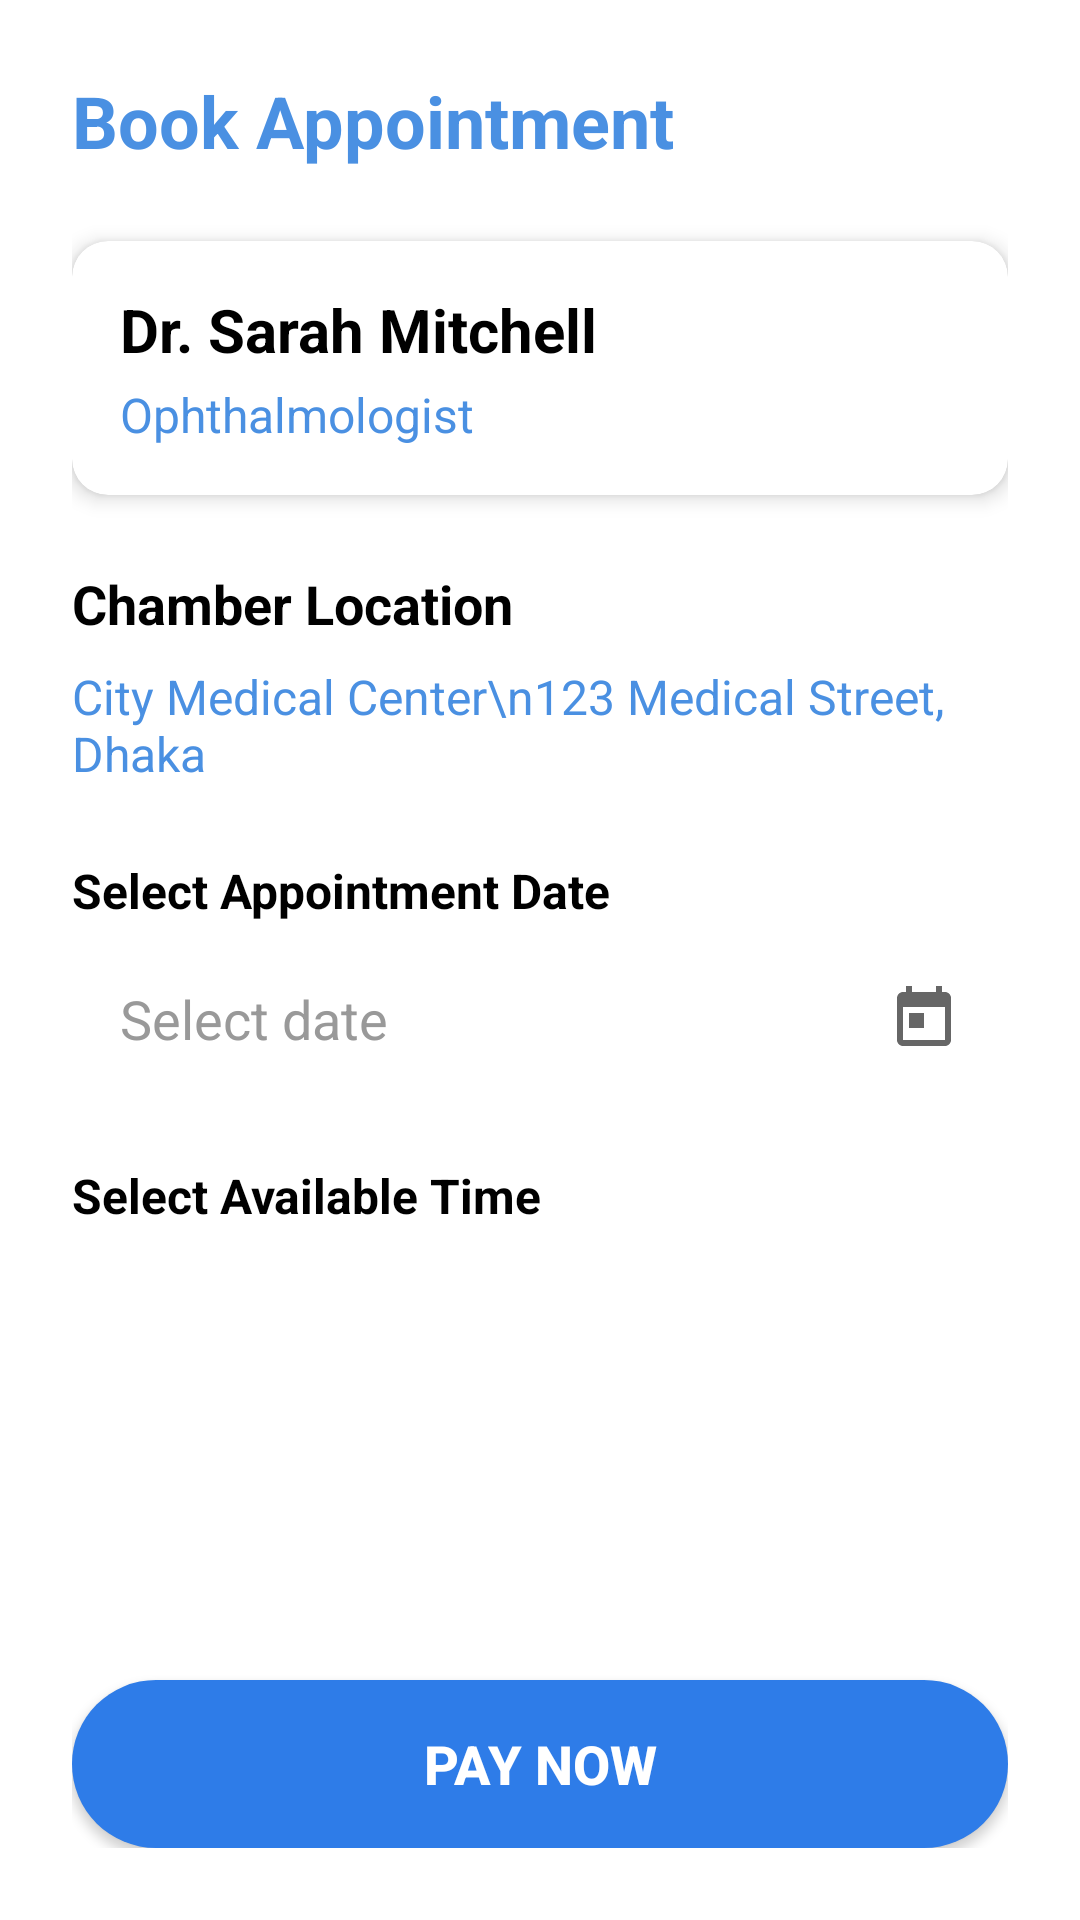

Android layout source for this screen:
<!-- AndroidManifest.xml: application theme Theme.SmartHospitalManagementSystem -->
<!-- res/layout/fragment_booking.xml -->
<?xml version="1.0" encoding="utf-8"?>
<androidx.constraintlayout.widget.ConstraintLayout
    xmlns:android="http://schemas.android.com/apk/res/android"
    xmlns:app="http://schemas.android.com/apk/res-auto"
    xmlns:tools="http://schemas.android.com/tools"
    android:layout_width="match_parent"
    android:layout_height="match_parent"
    android:padding="24dp"
    android:background="@android:color/white"
    tools:context=".BookingFragment">

    <ScrollView
        android:layout_width="0dp"
        android:layout_height="0dp"
        app:layout_constraintTop_toTopOf="parent"
        app:layout_constraintStart_toStartOf="parent"
        app:layout_constraintEnd_toEndOf="parent"
        app:layout_constraintBottom_toTopOf="@id/btnPayNow">

        <LinearLayout
            android:layout_width="match_parent"
            android:layout_height="wrap_content"
            android:orientation="vertical">

            
            <TextView
                android:id="@+id/tvTitle"
                android:layout_width="wrap_content"
                android:layout_height="wrap_content"
                android:text="Book Appointment"
                android:textSize="24sp"
                android:textStyle="bold"
                android:textColor="@color/label_color"
                android:layout_marginBottom="24dp" />

            
            <androidx.cardview.widget.CardView
                android:layout_width="match_parent"
                android:layout_height="wrap_content"
                android:layout_marginBottom="24dp"
                app:cardCornerRadius="12dp"
                app:cardElevation="4dp">

                <LinearLayout
                    android:layout_width="match_parent"
                    android:layout_height="wrap_content"
                    android:orientation="vertical"
                    android:padding="16dp">

                    <TextView
                        android:id="@+id/tvDoctorName"
                        android:layout_width="wrap_content"
                        android:layout_height="wrap_content"
                        android:text="Dr. Sarah Mitchell"
                        android:textSize="20sp"
                        android:textStyle="bold"
                        android:textColor="@android:color/black" />

                    <TextView
                        android:id="@+id/tvDoctorSpecialty"
                        android:layout_width="wrap_content"
                        android:layout_height="wrap_content"
                        android:text="Ophthalmologist"
                        android:textSize="16sp"
                        android:textColor="@color/label_color"
                        android:layout_marginTop="4dp" />

                </LinearLayout>

            </androidx.cardview.widget.CardView>

            
            <TextView
                android:id="@+id/tvChamberTitle"
                android:layout_width="wrap_content"
                android:layout_height="wrap_content"
                android:text="Chamber Location"
                android:textSize="18sp"
                android:textStyle="bold"
                android:textColor="@android:color/black"
                android:layout_marginBottom="8dp" />

            <TextView
                android:id="@+id/tvChamberLocation"
                android:layout_width="wrap_content"
                android:layout_height="wrap_content"
                android:text="City Medical Center\n123 Medical Street, Dhaka"
                android:textSize="16sp"
                android:textColor="@color/label_color"
                android:layout_marginBottom="24dp" />

            
            <TextView
                android:id="@+id/tvSelectDateLabel"
                android:layout_width="wrap_content"
                android:layout_height="wrap_content"
                android:text="Select Appointment Date"
                android:textSize="16sp"
                android:textStyle="bold"
                android:textColor="@android:color/black"
                android:layout_marginBottom="8dp" />

            <EditText
                android:id="@+id/etDatePicker"
                android:layout_width="match_parent"
                android:layout_height="48dp"
                android:focusable="false"
                android:clickable="true"
                android:background="@drawable/edittext_background"
                android:hint="Select date"
                android:textColorHint="@color/hint_color"
                android:paddingStart="16dp"
                android:paddingEnd="16dp"
                android:drawableEnd="@drawable/ic_calendar"
                android:layout_marginBottom="24dp" />

            
            <TextView
                android:id="@+id/tvSelectTimeLabel"
                android:layout_width="wrap_content"
                android:layout_height="wrap_content"
                android:text="Select Available Time"
                android:textSize="16sp"
                android:textStyle="bold"
                android:textColor="@android:color/black"
                android:layout_marginBottom="8dp" />

            <Spinner
                android:id="@+id/spinnerTime"
                android:layout_width="match_parent"
                android:layout_height="48dp"
                android:spinnerMode="dropdown"
                android:background="@drawable/edittext_background"
                android:layout_marginBottom="32dp" />

        </LinearLayout>

    </ScrollView>

    
    <Button
        android:id="@+id/btnPayNow"
        android:layout_width="0dp"
        android:layout_height="56dp"
        android:text="Pay Now"
        android:textSize="18sp"
        android:textStyle="bold"
        android:textColor="@android:color/white"
        android:background="@drawable/button_primary"
        android:elevation="4dp"
        app:layout_constraintBottom_toBottomOf="parent"
        app:layout_constraintStart_toStartOf="parent"
        app:layout_constraintEnd_toEndOf="parent" />

</androidx.constraintlayout.widget.ConstraintLayout>
<!-- resources referenced by this layout -->
<resources>
  <color name="hint_color">#999999</color>
  <color name="label_color">#4A90E2</color>
  <!-- drawable button_primary (drawable) -->
  <?xml version="1.0" encoding="utf-8"?>
  <shape xmlns:android="http://schemas.android.com/apk/res/android">
      <solid android:color="#2E7CE8" />
      <corners android:radius="28dp" />
  </shape>
  <!-- drawable ic_calendar (drawable) -->
  <vector xmlns:android="http://schemas.android.com/apk/res/android"
      android:width="24dp"
      android:height="24dp"
      android:viewportWidth="24"
      android:viewportHeight="24">
      <path
          android:fillColor="#666666"
          android:pathData="M19,3h-1V1h-2v2H8V1H6v2H5C3.89,3 3.01,3.9 3.01,5L3,19c0,1.1 0.89,2 2,2h14c1.1,0 2,-0.9 2,-2V5C21,3.9 20.1,3 19,3zM19,19H5V8h14V19zM7,10h5v5H7z"/>
  </vector>
  <style name="Theme.SmartHospitalManagementSystem" parent="Base.Theme.SmartHospitalManagementSystem" />
  <style name="Base.Theme.SmartHospitalManagementSystem" parent="Theme.Material3.DayNight.NoActionBar">
          
          
      </style>
</resources>
